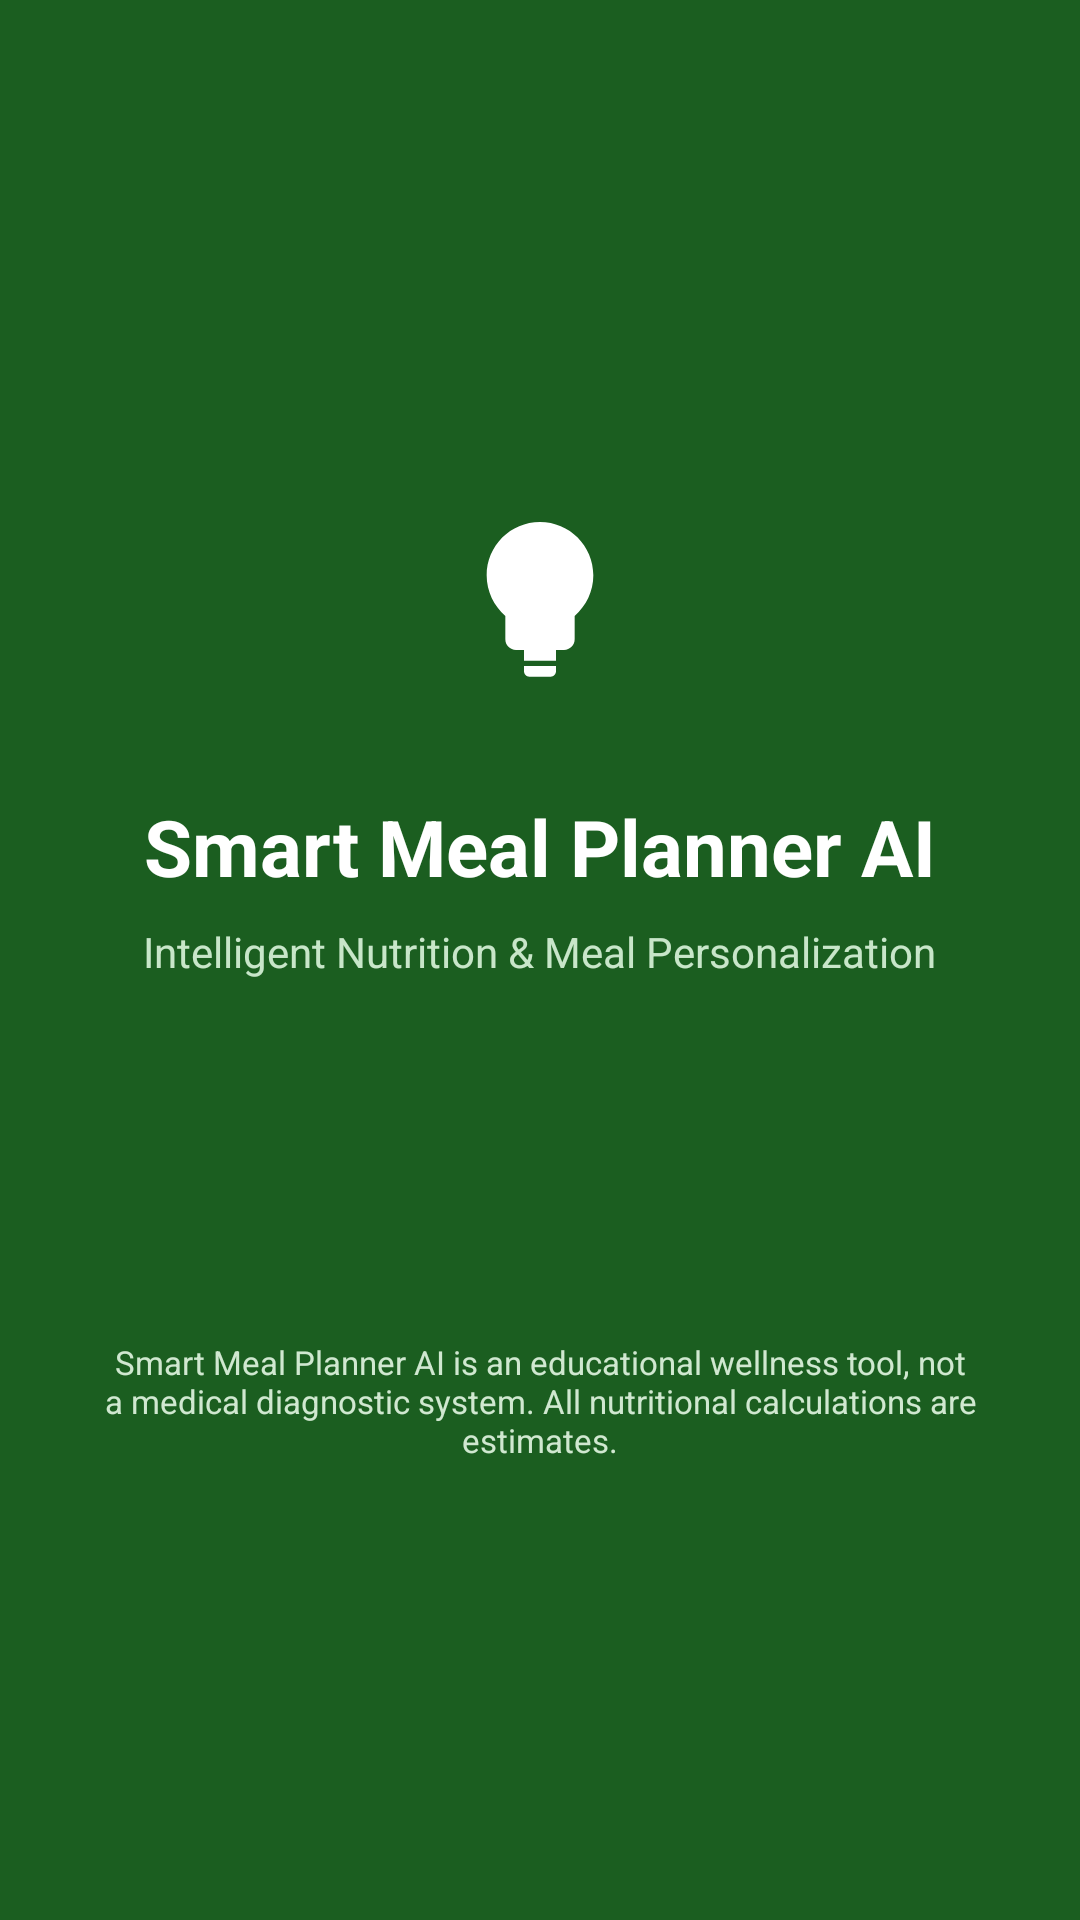

This screen was rendered from an Android layout file. Write that file and the resources it references.
<!-- AndroidManifest.xml: activity theme Theme.SmartMealPlannerAI.Splash -->
<!-- res/layout/activity_splash.xml -->
<?xml version="1.0" encoding="utf-8"?>
<LinearLayout xmlns:android="http://schemas.android.com/apk/res/android"
    android:layout_width="match_parent"
    android:layout_height="match_parent"
    android:orientation="vertical"
    android:gravity="center"
    android:background="@color/primary"
    android:padding="32dp">

    <ImageView
        android:id="@+id/ivLogo"
        android:layout_width="96dp"
        android:layout_height="96dp"
        android:src="@drawable/ic_launcher_foreground"
        android:contentDescription="@string/app_name" />

    <TextView
        android:layout_width="wrap_content"
        android:layout_height="wrap_content"
        android:layout_marginTop="16dp"
        android:text="@string/app_name"
        android:textColor="@color/on_primary"
        android:textSize="26sp"
        android:textStyle="bold" />

    <TextView
        android:layout_width="wrap_content"
        android:layout_height="wrap_content"
        android:layout_marginTop="8dp"
        android:text="@string/tagline"
        android:textColor="@color/primary_container"
        android:textSize="14sp" />

    <ProgressBar
        android:layout_width="wrap_content"
        android:layout_height="wrap_content"
        android:layout_marginTop="40dp"
        android:indeterminateTint="@color/on_primary" />

    <TextView
        android:layout_width="wrap_content"
        android:layout_height="wrap_content"
        android:layout_marginTop="32dp"
        android:gravity="center"
        android:text="@string/disclaimer_educational"
        android:textColor="#D0E8D0"
        android:textSize="11sp" />

</LinearLayout>
<!-- resources referenced by this layout -->
<resources>
  <color name="on_primary">#FFFFFF</color>
  <color name="primary">#1B5E20</color>
  <color name="primary_container">#C8E6C9</color>
  <!-- drawable ic_launcher_foreground (drawable) -->
  <vector xmlns:android="http://schemas.android.com/apk/res/android"
      android:width="108dp"
      android:height="108dp"
      android:viewportWidth="108"
      android:viewportHeight="108">
    <path
        android:fillColor="#FFFFFF"
        android:pathData="M54,24c-11.05,0 -20,8.95 -20,20 0,6.08 2.71,11.53 7,15.22V68c0,2.21 1.79,4 4,4h18c2.21,0 4,-1.79 4,-4v-8.78c4.29,-3.69 7,-9.14 7,-15.22 0,-11.05 -8.95,-20 -20,-20zm-6,48h12v4H48v-4zm0,6h12v2c0,1.1 -0.9,2 -2,2H50c-1.1,0 -2,-0.9 -2,-2v-2z"/>
  </vector>
  <string name="app_name">Smart Meal Planner AI</string>
  <string name="disclaimer_educational">Smart Meal Planner AI is an educational wellness tool, not a medical diagnostic system. All nutritional calculations are estimates.</string>
  <string name="tagline">Intelligent Nutrition &amp; Meal Personalization</string>
  <style name="Theme.SmartMealPlannerAI.Splash" parent="Theme.SmartMealPlannerAI">
          <item name="android:statusBarColor">@color/primary</item>
          <item name="android:windowLightStatusBar">false</item>
      </style>
  <style name="Theme.SmartMealPlannerAI" parent="Theme.Material3.DayNight.NoActionBar">
          
          <item name="colorPrimary">@color/primary</item>
          <item name="colorOnPrimary">@color/on_primary</item>
          <item name="colorPrimaryContainer">@color/primary_container</item>
          <item name="colorOnPrimaryContainer">@color/on_primary_container</item>
  
          
          <item name="colorSecondary">@color/secondary</item>
          <item name="colorOnSecondary">@color/on_secondary</item>
          <item name="colorSecondaryContainer">@color/secondary_container</item>
  
          
          <item name="android:colorBackground">@color/background</item>
          <item name="colorSurface">@color/surface</item>
          <item name="colorOnSurface">@color/on_surface</item>
          <item name="colorSurfaceVariant">@color/surface_variant</item>
          <item name="colorOnSurfaceVariant">@color/on_surface_variant</item>
  
          
          <item name="android:statusBarColor">@color/surface</item>
          <item name="android:windowLightStatusBar">true</item>
          <item name="android:navigationBarColor">@color/surface</item>
      </style>
  <color name="on_primary_container">#002105</color>
  <color name="secondary">#00796B</color>
  <color name="on_secondary">#FFFFFF</color>
  <color name="secondary_container">#B2DFDB</color>
  <color name="background">#F9FAF8</color>
  <color name="surface">#FFFFFF</color>
  <color name="on_surface">#1A1C19</color>
  <color name="surface_variant">#F1F4F1</color>
  <color name="on_surface_variant">#43483F</color>
</resources>
